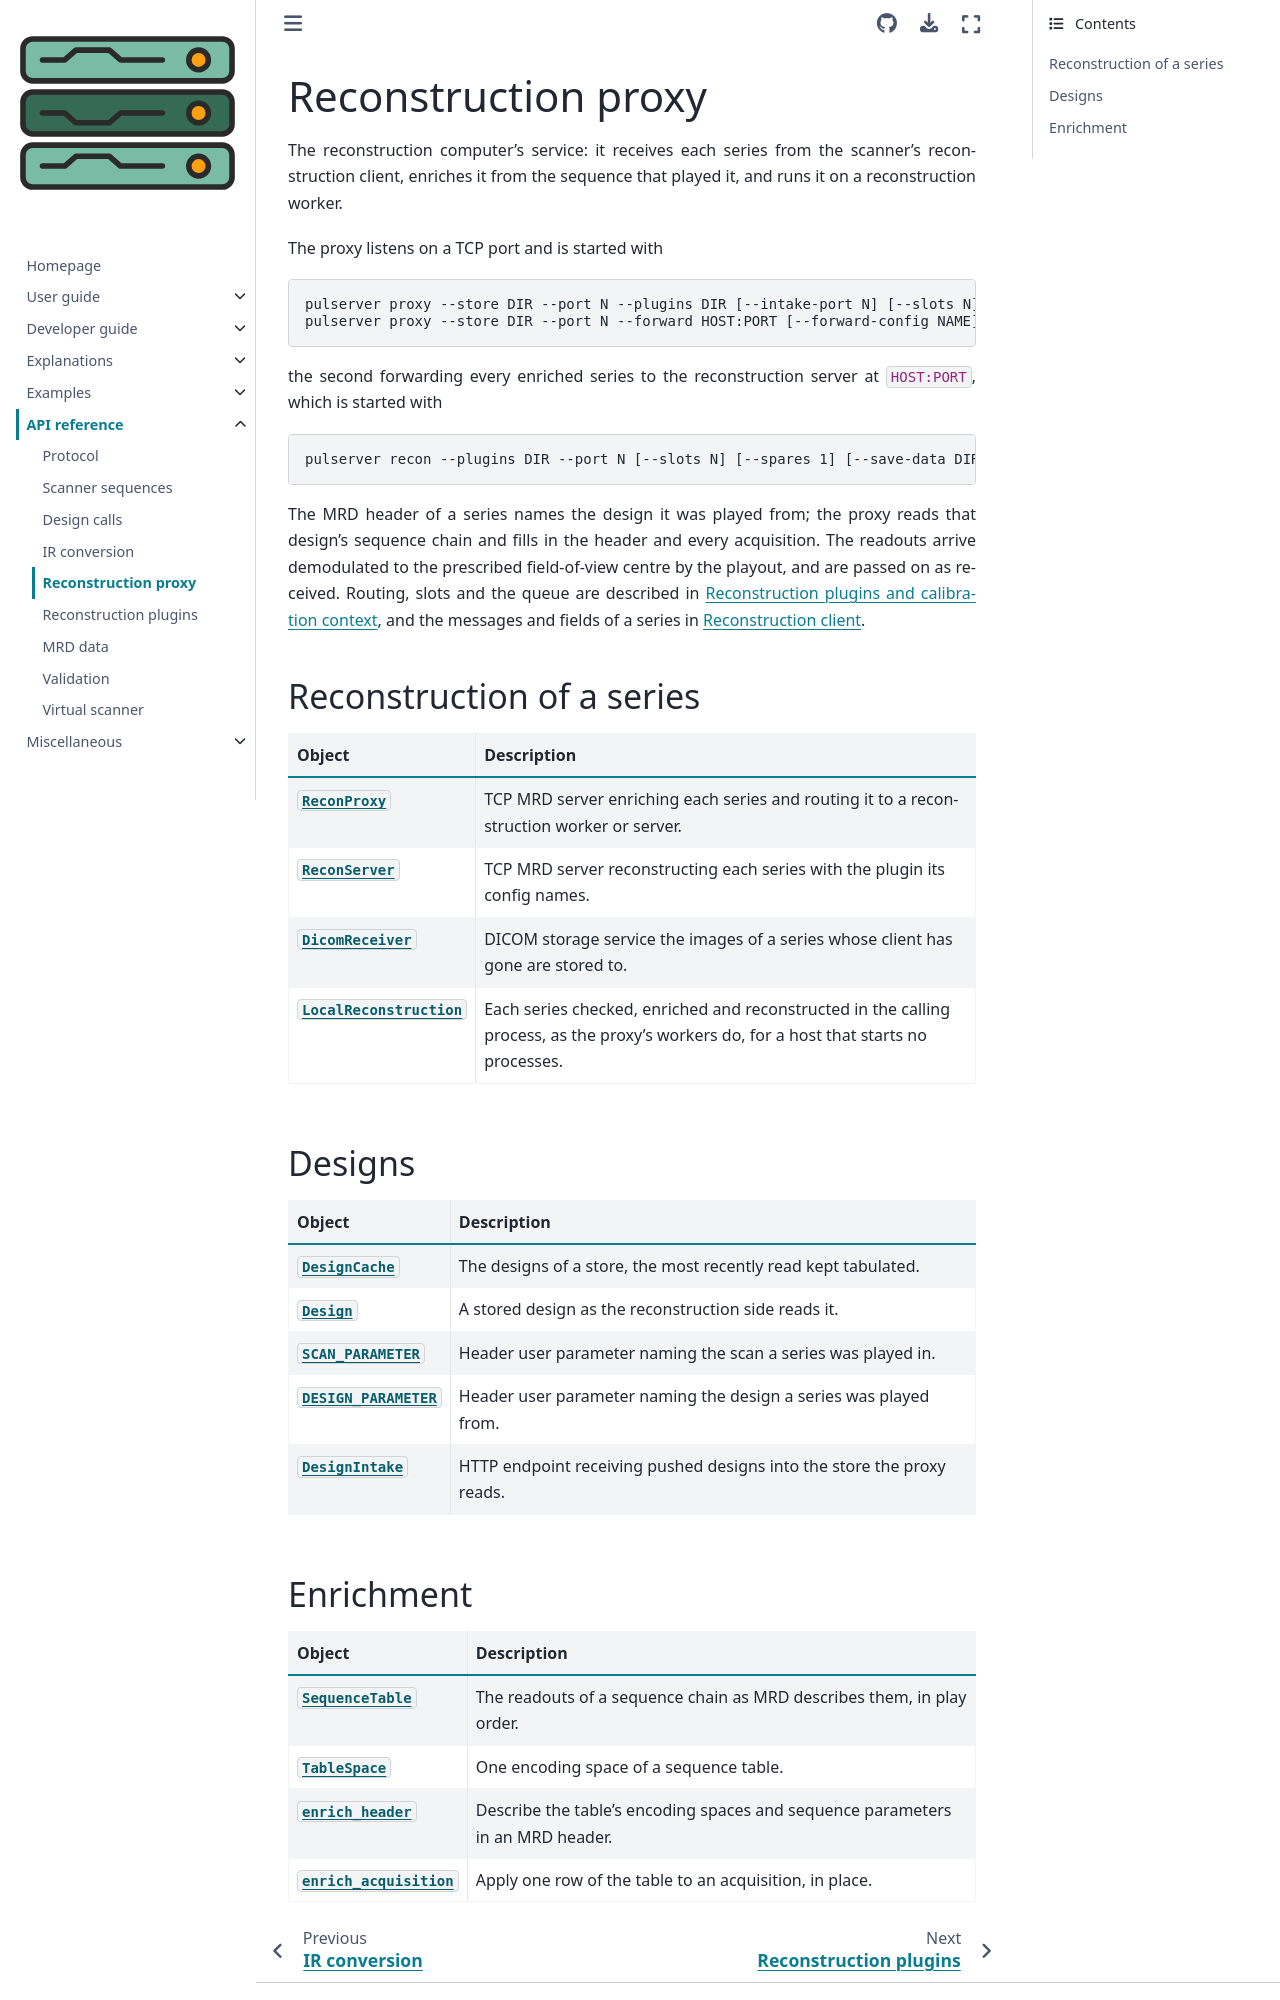

repository: pulserver/pulserver · page: latest/api/proxy.html · generator: sphinx

# Reconstruction proxy

The reconstruction computer's service: it receives each series from the
scanner's reconstruction client, enriches it from the sequence that played it,
and runs it on a reconstruction worker.

```{eval-rst}
.. currentmodule:: pulserver.proxy
```

The proxy listens on a TCP port and is started with

```bash
pulserver proxy --store DIR --port N --plugins DIR [--intake-port N] [--slots N] [--spares 1] [--dicom-receiver HOST:PORT --dicom-receiver-title AE [--viewer-port N]] [--save-data DIR] [--idle-timeout S]
pulserver proxy --store DIR --port N --forward HOST:PORT [--forward-config NAME] [--dicom]
```

the second forwarding every enriched series to the reconstruction server at
`HOST:PORT`, which is started with

```bash
pulserver recon --plugins DIR --port N [--slots N] [--spares 1] [--save-data DIR] [--idle-timeout S]
```

The MRD header of a series names the design it was played from; the proxy
reads that design's sequence chain and fills in the header and every
acquisition. The readouts arrive demodulated to the prescribed field-of-view
centre by the playout, and are passed on as received. Routing, slots and the
queue are described in {doc}`../explanations/reconstruction`, and the messages
and fields of a series in {doc}`../user-guide/reconstruction-client`.

## Reconstruction of a series

| Object | Description |
| --- | --- |
| {obj}`~pulserver.proxy.ReconProxy` | TCP MRD server enriching each series and routing it to a reconstruction worker or server. |
| {obj}`~pulserver.proxy.ReconServer` | TCP MRD server reconstructing each series with the plugin its config names. |
| {obj}`~pulserver.proxy.DicomReceiver` | DICOM storage service the images of a series whose client has gone are stored to. |
| {obj}`~pulserver.proxy.LocalReconstruction` | Each series checked, enriched and reconstructed in the calling process, as the proxy's workers do, for a host that starts no processes. |

## Designs

| Object | Description |
| --- | --- |
| {obj}`~pulserver.proxy.DesignCache` | The designs of a store, the most recently read kept tabulated. |
| {obj}`~pulserver.proxy.Design` | A stored design as the reconstruction side reads it. |
| {obj}`~pulserver.proxy.SCAN_PARAMETER` | Header user parameter naming the scan a series was played in. |
| {obj}`~pulserver.proxy.DESIGN_PARAMETER` | Header user parameter naming the design a series was played from. |
| {obj}`~pulserver.proxy.DesignIntake` | HTTP endpoint receiving pushed designs into the store the proxy reads. |
